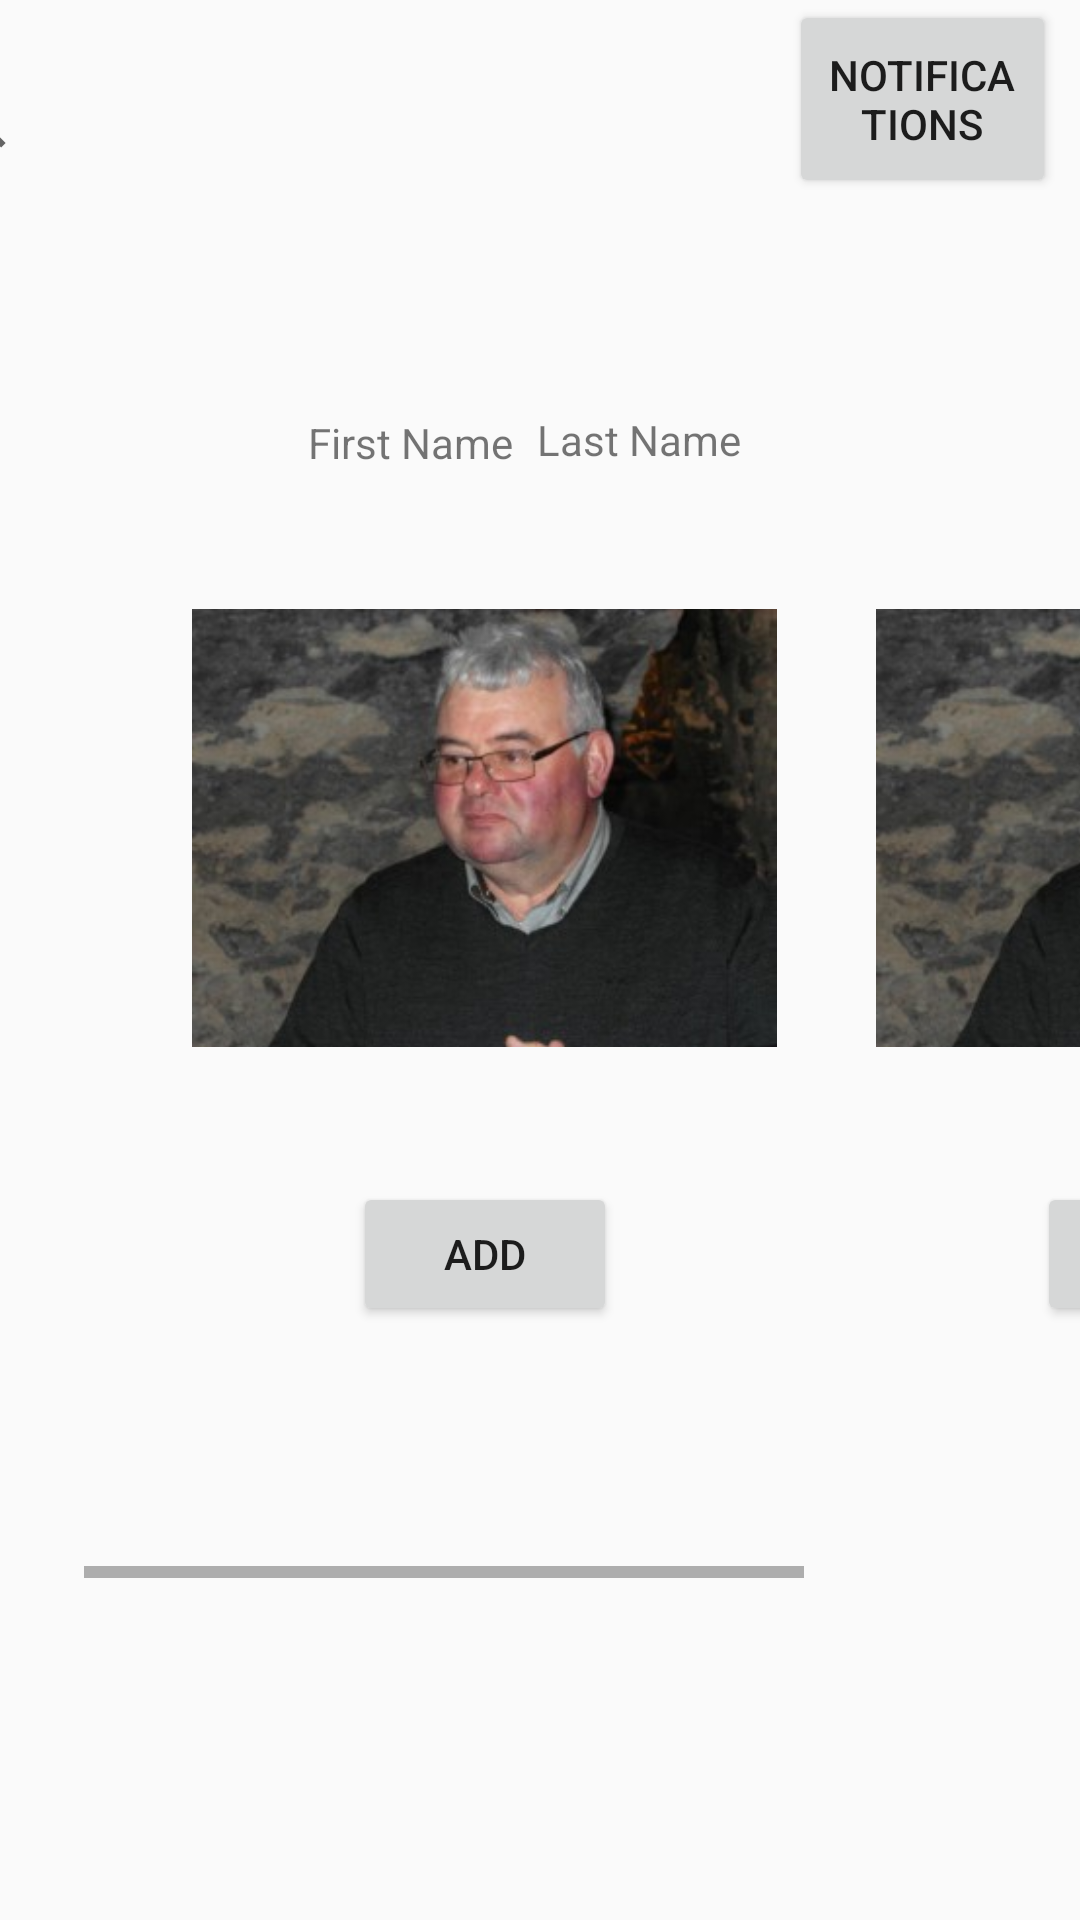

Layout XML and referenced resources for this Android screen:
<!-- AndroidManifest.xml: application theme AppTheme -->
<!-- res/layout/activity_friendlist.xml -->
<?xml version="1.0" encoding="utf-8"?>
<android.support.constraint.ConstraintLayout xmlns:android="http://schemas.android.com/apk/res/android"
    xmlns:app="http://schemas.android.com/apk/res-auto"
    xmlns:tools="http://schemas.android.com/tools"
    android:layout_width="match_parent"
    android:layout_height="match_parent"
    android:orientation="vertical"
    tools:context="p.poll.activity.FriendListActivity">

    <Button
        android:id="@+id/notification"
        android:layout_width="89dp"
        android:layout_height="66dp"
        android:layout_alignParentTop="true"
        android:layout_marginEnd="8dp"
        android:layout_marginRight="8dp"
        android:layout_weight="50"
        android:text="@string/notification"
        app:layout_constraintEnd_toEndOf="parent" />

    <SearchView
        android:id="@+id/searchB1"
        android:layout_width="286dp"
        android:layout_height="65dp"
        android:layout_marginEnd="8dp"
        android:layout_marginRight="8dp"
        android:layout_marginTop="8dp"
        app:layout_constraintEnd_toStartOf="@+id/notification"
        app:layout_constraintTop_toTopOf="parent">

    </SearchView>

    <HorizontalScrollView
        android:layout_width="match_parent"
        android:layout_height="445dp"
        android:layout_alignParentTop="true"
        android:layout_marginLeft="28dp"
        android:layout_marginStart="28dp"
        android:layout_marginTop="8dp"
        app:layout_constraintStart_toStartOf="parent"
        app:layout_constraintTop_toBottomOf="@+id/searchB1">

        <android.support.constraint.ConstraintLayout
            android:layout_width="wrap_content"
            android:layout_height="match_parent"
            android:weightSum="100">


            <ImageView
                android:id="@+id/userImageProfile"
                android:layout_width="195dp"
                android:layout_height="220dp"
                android:layout_marginBottom="140dp"
                android:layout_marginLeft="36dp"
                android:layout_marginStart="36dp"
                android:layout_weight="50"
                app:layout_constraintBottom_toBottomOf="parent"
                app:layout_constraintStart_toStartOf="parent"
                app:srcCompat="@drawable/michel" />

            <ImageView
                android:id="@+id/userImageProfile2"
                android:layout_width="195dp"
                android:layout_height="220dp"
                android:layout_marginBottom="140dp"
                android:layout_marginLeft="264dp"
                android:layout_marginStart="264dp"
                android:layout_weight="50"
                app:layout_constraintBottom_toBottomOf="parent"
                app:layout_constraintStart_toStartOf="parent"
                app:srcCompat="@drawable/michel" />

            <TextView
                android:id="@+id/fname"
                android:layout_width="wrap_content"
                android:layout_height="20dp"
                android:layout_marginBottom="8dp"
                android:layout_marginEnd="8dp"
                android:layout_marginLeft="8dp"
                android:layout_marginRight="8dp"
                android:layout_marginStart="8dp"
                android:text="First Name"
                app:layout_constraintBottom_toTopOf="@+id/userImageProfile"
                app:layout_constraintEnd_toStartOf="@+id/lname"
                app:layout_constraintHorizontal_bias="1.0"
                app:layout_constraintStart_toStartOf="@+id/userImageProfile" />

            <TextView
                android:id="@+id/lname"
                android:layout_width="wrap_content"
                android:layout_height="21dp"
                android:layout_marginBottom="8dp"
                android:layout_marginEnd="12dp"
                android:layout_marginRight="12dp"
                android:text="Last Name"
                app:layout_constraintBottom_toTopOf="@+id/userImageProfile"
                app:layout_constraintEnd_toEndOf="@+id/userImageProfile" />

            <TextView
                android:id="@+id/fname2"
                android:layout_width="wrap_content"
                android:layout_height="21dp"
                android:layout_marginBottom="8dp"
                android:layout_marginEnd="12dp"
                android:layout_marginRight="12dp"
                android:text="Last Name"
                app:layout_constraintBottom_toTopOf="@+id/userImageProfile2"
                app:layout_constraintEnd_toEndOf="@+id/userImageProfile2" />

            <TextView
                android:id="@+id/lname2"
                android:layout_width="wrap_content"
                android:layout_height="21dp"
                android:layout_marginBottom="8dp"
                android:layout_marginEnd="12dp"
                android:layout_marginRight="12dp"
                android:text="Last Name"
                app:layout_constraintBottom_toTopOf="@+id/userImageProfile2"
                app:layout_constraintEnd_toEndOf="@+id/userImageProfile2" />

            <Button
                android:id="@+id/addfriend"
                android:layout_width="wrap_content"
                android:layout_height="wrap_content"
                android:layout_marginEnd="8dp"
                android:layout_marginLeft="8dp"
                android:layout_marginRight="8dp"
                android:layout_marginStart="8dp"
                android:layout_marginTop="8dp"
                android:text="@string/add"
                app:layout_constraintEnd_toEndOf="@+id/userImageProfile"
                app:layout_constraintStart_toStartOf="@+id/userImageProfile"
                app:layout_constraintTop_toBottomOf="@+id/userImageProfile" />

            <Button
                android:id="@+id/addfriend2"
                android:layout_width="wrap_content"
                android:layout_height="wrap_content"
                android:layout_marginEnd="8dp"
                android:layout_marginLeft="8dp"
                android:layout_marginRight="8dp"
                android:layout_marginStart="8dp"
                android:layout_marginTop="8dp"
                android:text="@string/add"
                app:layout_constraintEnd_toEndOf="@+id/userImageProfile2"
                app:layout_constraintStart_toStartOf="@+id/userImageProfile2"
                app:layout_constraintTop_toBottomOf="@+id/userImageProfile2" />

        </android.support.constraint.ConstraintLayout>
    </HorizontalScrollView>

</android.support.constraint.ConstraintLayout>
<!-- resources referenced by this layout -->
<resources>
  <!-- drawable michel: jpg bitmap (drawable, 16841 bytes) -->
  <string name="add">Add</string>
  <string name="notification">Notifications</string>
  <style name="AppTheme" parent="Theme.AppCompat.Light.NoActionBar">
          
          <item name="colorPrimary">@color/colorPrimary</item>
          <item name="colorPrimaryDark">@color/colorPrimaryDark</item>
          <item name="colorAccent">@color/colorAccent</item>
      </style>
  <color name="colorPrimary">#566472</color>
  <color name="colorPrimaryDark">#0D1218</color>
  <color name="colorAccent">#FFFFFF</color>
</resources>
